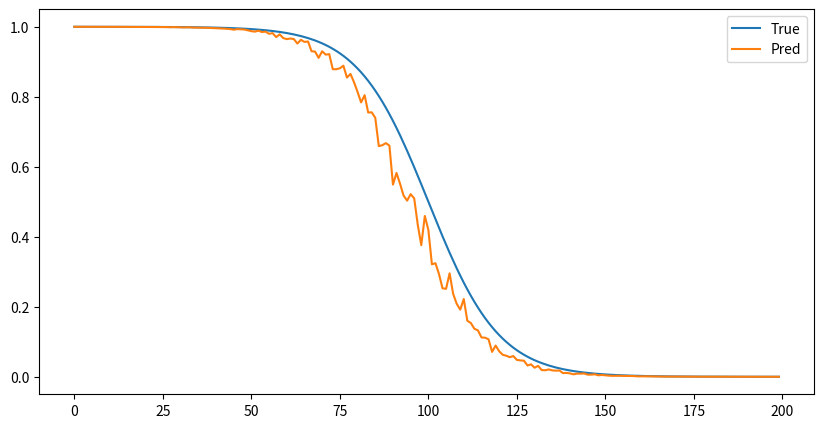

Here is the Python script that generated this plot:
import numpy as np
import matplotlib.pyplot as plt
import seaborn as sns
import pandas as pd

# define a function calculate the Mean integrated squared error using trapez  betwen two survival curves 

def Mise(s_true,s_pred,interval):
    # s_true and s_pred are two survival curves with the same length
    # interval is the time interval between two data points
    # calculate the area under the curve
    a=np.trapz(s_true,dx=interval)
    b=np.trapz(s_pred,dx=interval)
    # calculate the mean integrated squared error
    mise=np.trapz(np.power(s_true-s_pred,2),dx=interval)/a
    
    # plot the survival curves 
    plt.figure(figsize=(10,5))
    plt.plot(s_true,label='True')
    plt.plot(s_pred,label='Pred')
    plt.legend()
    plt.show()
    return mise
# test the function

def sigmoid(x):
    return 1/(1+np.exp(-x))

s_true=1-sigmoid(np.arange(-10,10,0.1))
s_pred=1-sigmoid(np.arange(-10,10,0.1)+sigmoid(np.random.normal(0,0.6,len(s_true))))
interval=0.1
mise=Mise(s_true,s_pred,interval)
print(mise)